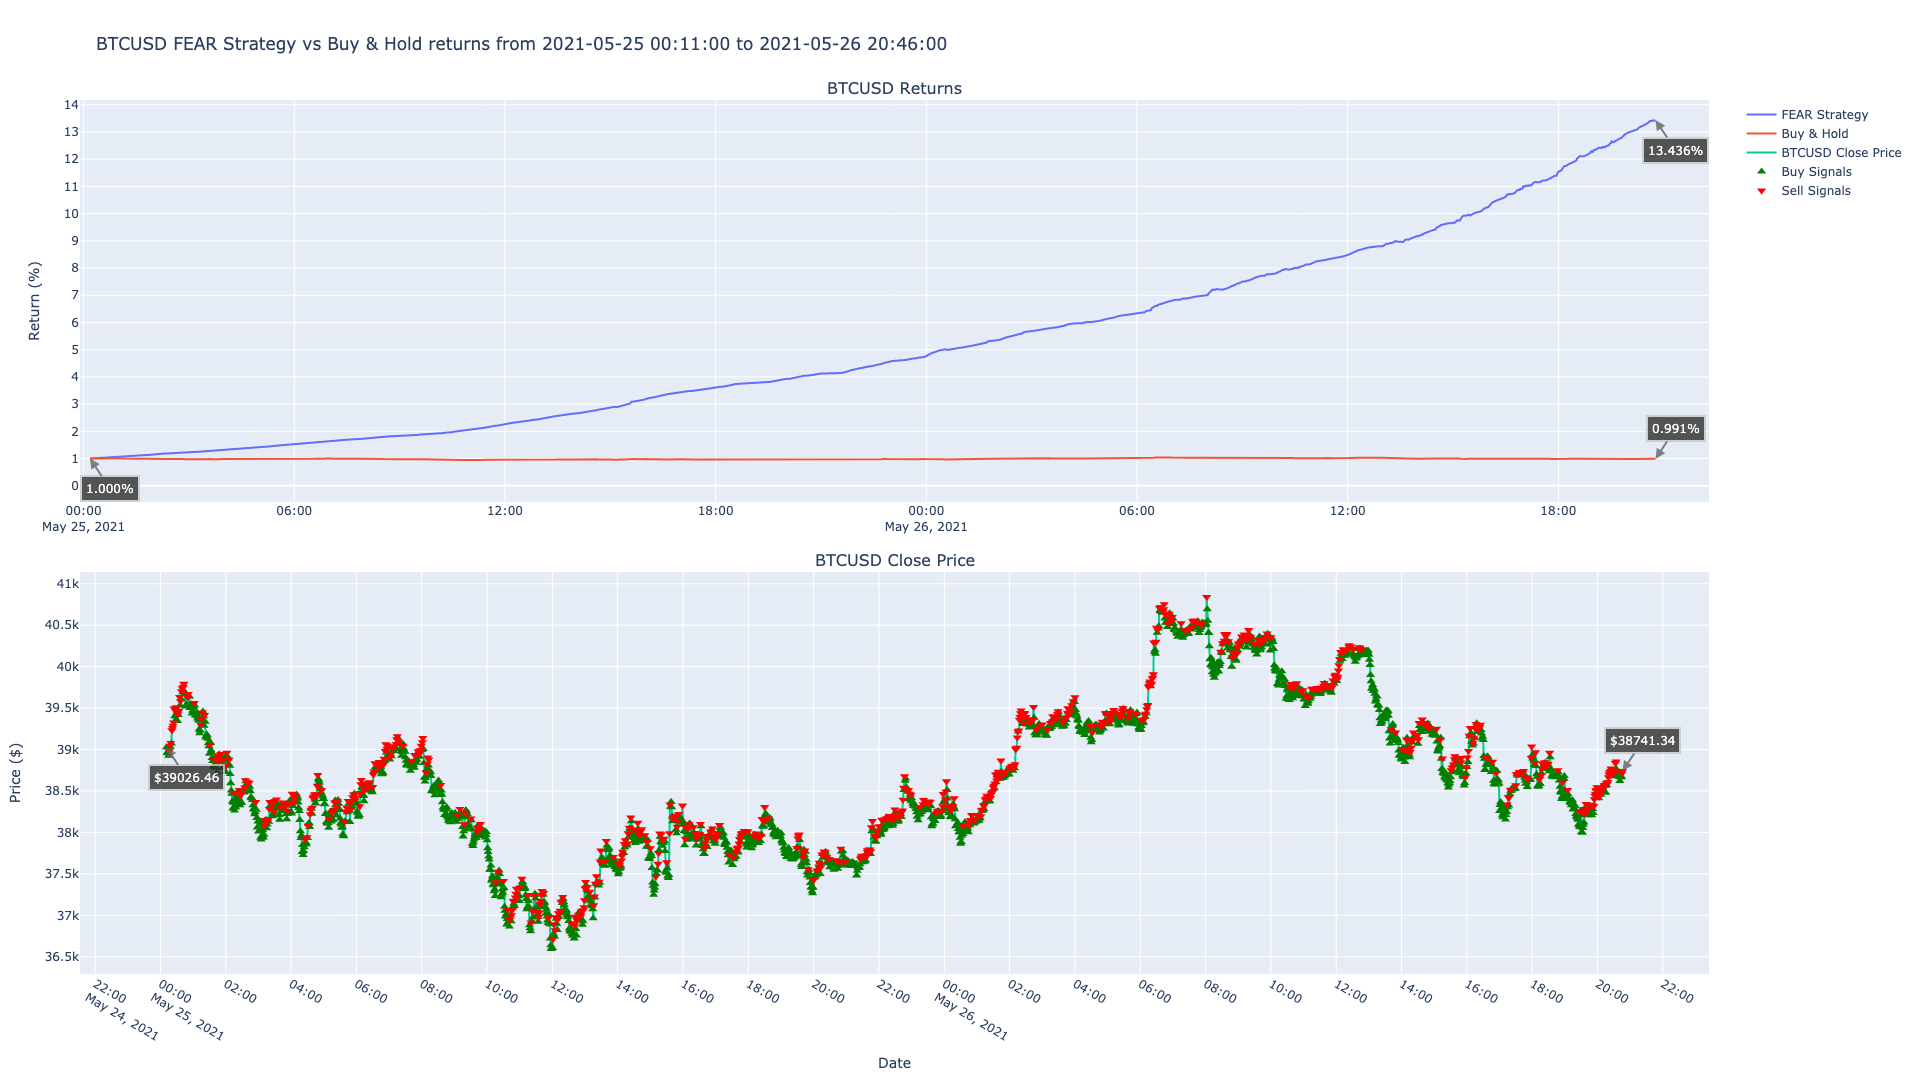

Source data for this figure (header and first rows):
timestamp, close, return, prediction, strategy, buys, sells
2021-05-25 00:11:00, 39026, 0.9987, -1, 1.001, 39026, 
2021-05-25 00:12:00, 38960, 0.997, -1, 1.003, 38960, 
2021-05-25 00:13:00, 38962, 0.9971, -1, 1.003, 38962, 
2021-05-25 00:14:00, 38956, 0.9969, -1, 1.003, 38956, 
2021-05-25 00:15:00, 38925, 0.9961, -1, 1.004, 38925, 
2021-05-25 00:16:00, 38981, 0.9976, 1, 1.005, , 38981
2021-05-25 00:17:00, 39047, 0.9993, 1, 1.007, , 39047
2021-05-25 00:18:00, 39034, 0.9989, -1, 1.007, 39034, 
2021-05-25 00:19:00, 39081, 1, 1, 1.009, , 39081
2021-05-25 00:20:00, 39073, 0.9999, -1, 1.009, 39073, 
2021-05-25 00:21:00, 39232, 1.004, 1, 1.013, , 39232
2021-05-25 00:22:00, 39261, 1.005, 1, 1.014, , 39261
2021-05-25 00:23:00, 39289, 1.005, 1, 1.014, , 39289
2021-05-25 00:24:00, 39328, 1.006, 1, 1.015, , 39328
2021-05-25 00:25:00, 39495, 1.011, 1, 1.02, , 39495
2021-05-25 00:26:00, 39401, 1.008, -1, 1.022, 39401, 
2021-05-25 00:27:00, 39475, 1.01, 1, 1.024, , 39475
2021-05-25 00:28:00, 39347, 1.007, -1, 1.027, 39347, 
2021-05-25 00:29:00, 39510, 1.011, 1, 1.032, , 39510
2021-05-25 00:30:00, 39352, 1.007, -1, 1.036, 39352, 
2021-05-25 00:31:00, 39346, 1.007, -1, 1.036, 39346, 
2021-05-25 00:32:00, 39423, 1.009, 1, 1.038, , 39423
2021-05-25 00:33:00, 39416, 1.009, -1, 1.038, 39416, 
2021-05-25 00:34:00, 39466, 1.01, 1, 1.039, , 39466
2021-05-25 00:35:00, 39636, 1.014, 1, 1.044, , 39636
2021-05-25 00:36:00, 39533, 1.012, -1, 1.047, 39533, 
2021-05-25 00:37:00, 39586, 1.013, 1, 1.048, , 39586
2021-05-25 00:38:00, 39608, 1.014, -1, 1.047, 39608, 
2021-05-25 00:39:00, 39702, 1.016, 1, 1.05, , 39702
2021-05-25 00:40:00, 39739, 1.017, 1, 1.051, , 39739
2021-05-25 00:41:00, 39692, 1.016, -1, 1.052, 39692, 
2021-05-25 00:42:00, 39757, 1.017, 1, 1.054, , 39757
2021-05-25 00:43:00, 39793, 1.018, 1, 1.055, , 39793
2021-05-25 00:44:00, 39701, 1.016, -1, 1.057, 39701, 
2021-05-25 00:45:00, 39668, 1.015, -1, 1.058, 39668, 
2021-05-25 00:46:00, 39520, 1.011, -1, 1.062, 39520, 
2021-05-25 00:47:00, 39537, 1.012, -1, 1.062, 39537, 
2021-05-25 00:48:00, 39536, 1.012, -1, 1.062, 39536, 
2021-05-25 00:49:00, 39533, 1.012, -1, 1.062, 39533, 
2021-05-25 00:50:00, 39629, 1.014, 1, 1.064, , 39629
2021-05-25 00:51:00, 39670, 1.015, 1, 1.065, , 39670
2021-05-25 00:52:00, 39644, 1.015, -1, 1.066, 39644, 
2021-05-25 00:53:00, 39642, 1.014, -1, 1.066, 39642, 
2021-05-25 00:54:00, 39500, 1.011, -1, 1.07, 39500, 
2021-05-25 00:55:00, 39545, 1.012, -1, 1.069, 39545, 
2021-05-25 00:56:00, 39548, 1.012, -1, 1.069, 39548, 
2021-05-25 00:57:00, 39524, 1.011, -1, 1.069, 39524, 
2021-05-25 00:58:00, 39434, 1.009, -1, 1.072, 39434, 
2021-05-25 00:59:00, 39468, 1.01, -1, 1.071, 39468, 
2021-05-25 01:00:00, 39516, 1.011, -1, 1.07, 39516, 
2021-05-25 01:01:00, 39507, 1.011, -1, 1.07, 39507, 
2021-05-25 01:02:00, 39562, 1.012, 1, 1.071, , 39562
2021-05-25 01:03:00, 39532, 1.012, -1, 1.072, 39532, 
2021-05-25 01:04:00, 39420, 1.009, -1, 1.075, 39420, 
2021-05-25 01:05:00, 39408, 1.009, -1, 1.076, 39408, 
2021-05-25 01:06:00, 39432, 1.009, -1, 1.075, 39432, 
2021-05-25 01:07:00, 39444, 1.009, -1, 1.075, 39444, 
2021-05-25 01:08:00, 39375, 1.008, -1, 1.076, 39375, 
2021-05-25 01:09:00, 39397, 1.008, -1, 1.076, 39397, 
2021-05-25 01:10:00, 39352, 1.007, -1, 1.077, 39352, 
... 2,616 more rows
